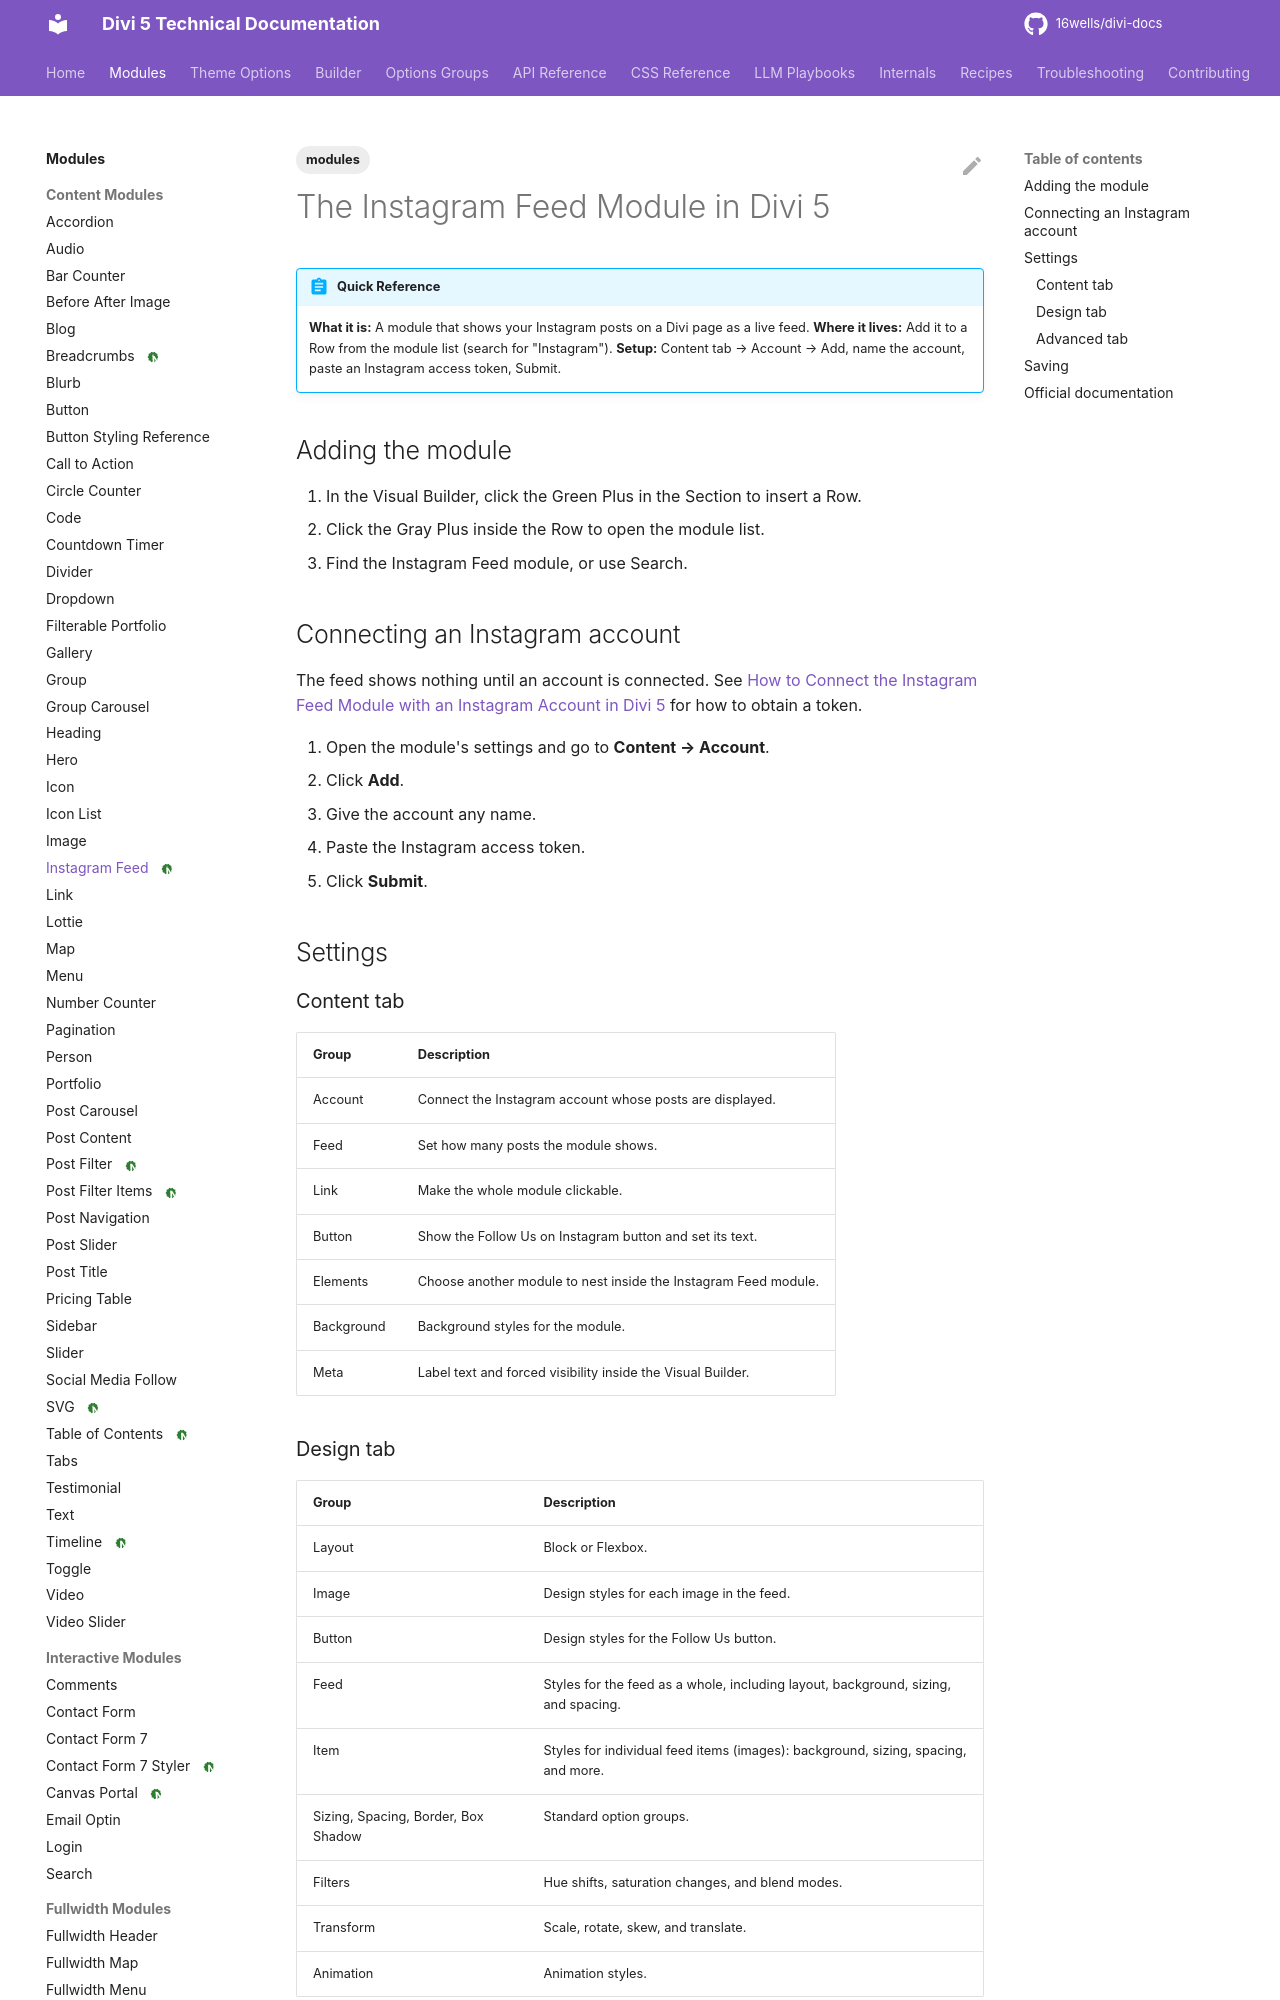

repository: 16wells/divi-docs · page: modules/the-instagram-feed-module-in-divi-5/index.html · generator: mkdocs

---
title: "The Instagram Feed Module in Divi 5"
description: "How to add the Instagram Feed module, connect an account with an access token, and what each Content, Design, and Advanced setting group does."
category: modules
tags: [modules]
related: []
divi_version: "5.6+"
last_updated: 2026-11-04
source_url: "https://help.elegantthemes.com/en/articles/15250319-the-instagram-feed-module-in-divi-5"
---

# The Instagram Feed Module in Divi 5

!!! abstract "Quick Reference"
    **What it is:** A module that shows your Instagram posts on a Divi page as a live feed.
    **Where it lives:** Add it to a Row from the module list (search for "Instagram").
    **Setup:** Content tab → Account → Add, name the account, paste an Instagram access token, Submit.

## Adding the module

1. In the Visual Builder, click the Green Plus in the Section to insert a Row.
2. Click the Gray Plus inside the Row to open the module list.
3. Find the Instagram Feed module, or use Search.

## Connecting an Instagram account

The feed shows nothing until an account is connected. See [How to Connect the Instagram Feed Module with an Instagram Account in Divi 5](https://help.elegantthemes.com/en/articles/15175737-how-to-connect-the-instagram-feed-module-with-an-instagram-account-in-divi-5) for how to obtain a token.

1. Open the module's settings and go to **Content → Account**.
2. Click **Add**.
3. Give the account any name.
4. Paste the Instagram access token.
5. Click **Submit**.

## Settings

### Content tab

| Group | Description |
|---|---|
| Account | Connect the Instagram account whose posts are displayed. |
| Feed | Set how many posts the module shows. |
| Link | Make the whole module clickable. |
| Button | Show the Follow Us on Instagram button and set its text. |
| Elements | Choose another module to nest inside the Instagram Feed module. |
| Background | Background styles for the module. |
| Meta | Label text and forced visibility inside the Visual Builder. |
